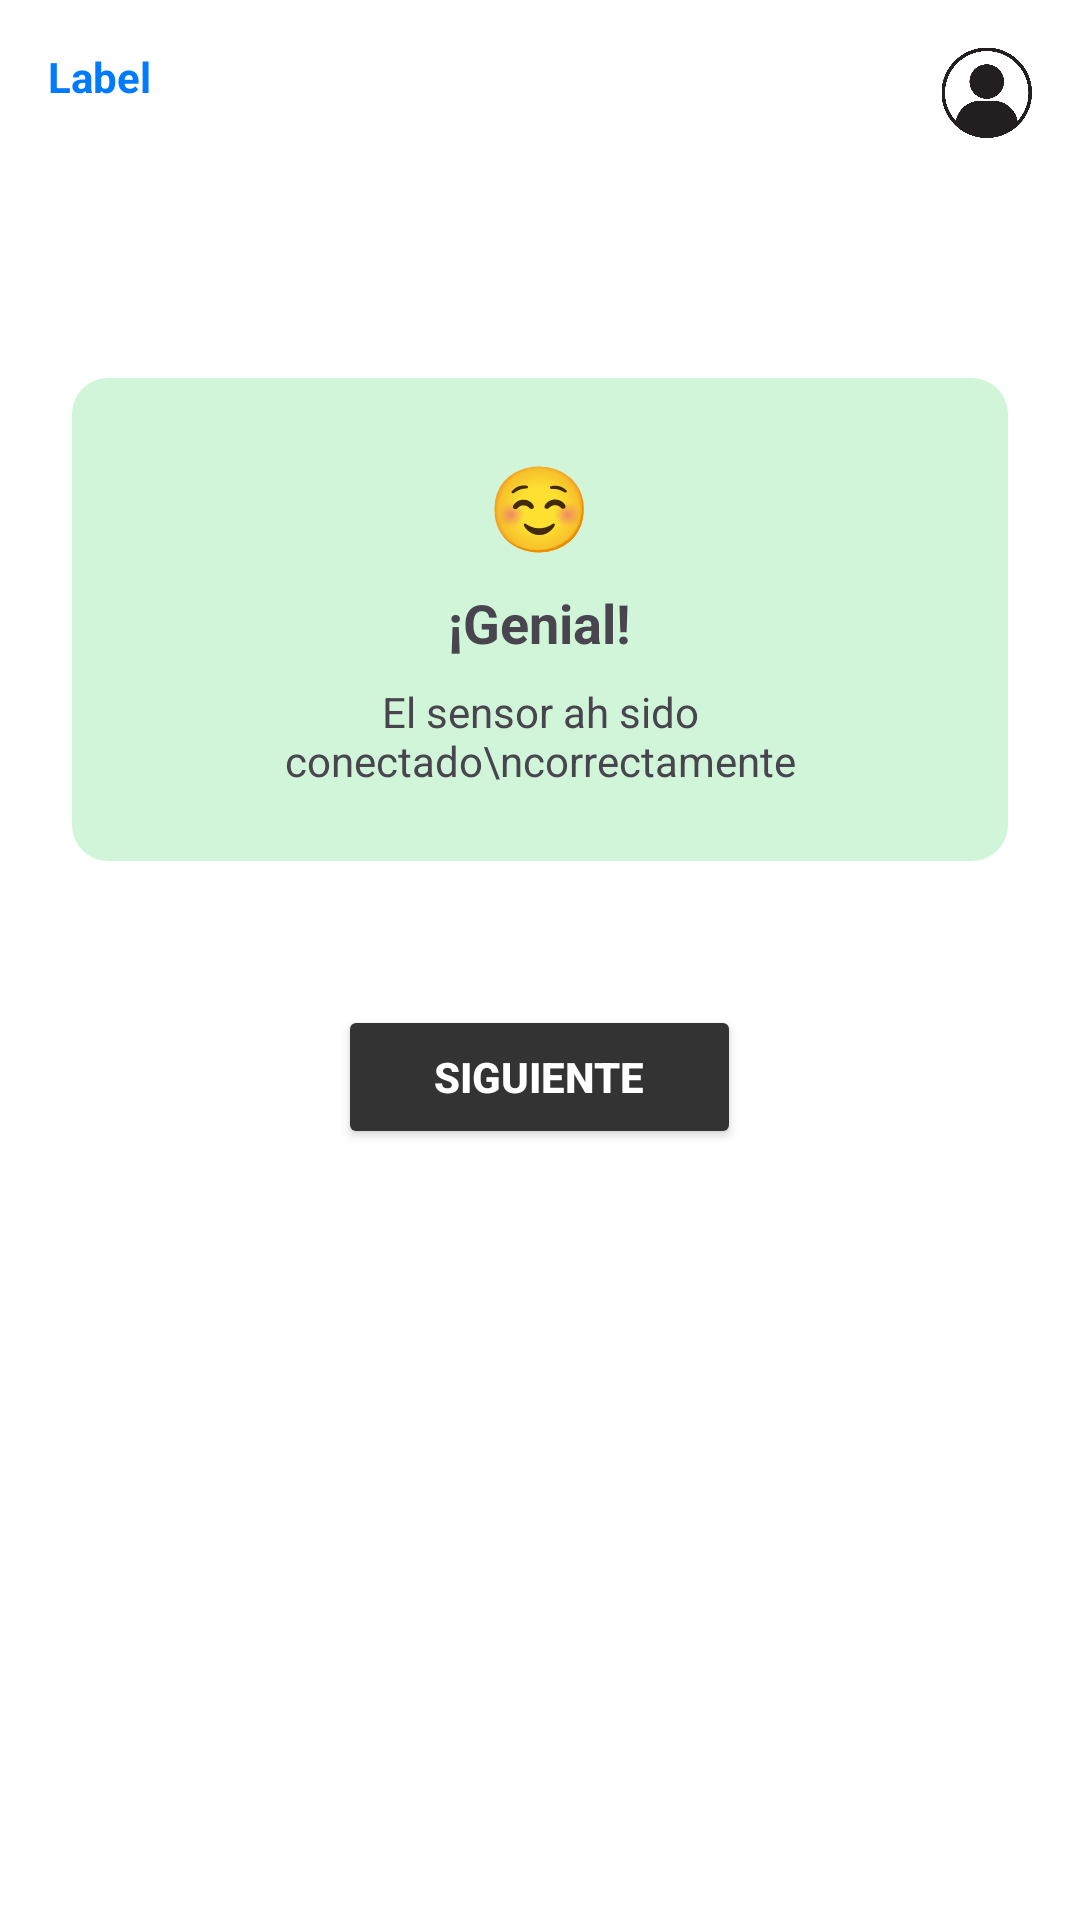

Write the Android layout XML for this screen, with the resource values it uses.
<!-- AndroidManifest.xml: application theme Theme.CUantifica -->
<!-- res/layout/activity_sensor_conectado.xml -->
<?xml version="1.0" encoding="utf-8"?>
<ScrollView xmlns:android="http://schemas.android.com/apk/res/android"
    android:layout_width="match_parent"
    android:layout_height="match_parent"
    android:background="#FFFFFF"
    android:padding="16dp">

    <LinearLayout
        android:layout_width="match_parent"
        android:layout_height="wrap_content"
        android:orientation="vertical"
        android:gravity="center_horizontal">

        
        <RelativeLayout
            android:layout_width="match_parent"
            android:layout_height="wrap_content"
            android:paddingBottom="16dp">

            <TextView
                android:id="@+id/backLabel"
                android:layout_width="wrap_content"
                android:layout_height="wrap_content"
                android:text="Label"
                android:textColor="#007AFF"
                android:textStyle="bold"
                android:textSize="14sp"
                android:layout_alignParentStart="true" />

            <ImageView
                android:layout_width="30dp"
                android:layout_height="30dp"
                android:layout_alignParentEnd="true"
                android:src="@drawable/usuario" />
        </RelativeLayout>

        
        <LinearLayout
            android:layout_width="match_parent"
            android:layout_height="wrap_content"
            android:orientation="vertical"
            android:padding="24dp"
            android:layout_marginTop="64dp"
            android:layout_marginBottom="48dp"
            android:layout_marginHorizontal="8dp"
            android:gravity="center"
            android:backgroundTintMode="src_in"
            android:backgroundTint="#D0F5D8"
            android:background="@drawable/rounded_success_box">

            <TextView
                android:layout_width="wrap_content"
                android:layout_height="wrap_content"
                android:text="☺"
                android:textSize="28sp"
                android:layout_marginBottom="8dp" />

            <TextView
                android:layout_width="wrap_content"
                android:layout_height="wrap_content"
                android:text="¡Genial!"
                android:textStyle="bold"
                android:textSize="18sp"
                android:layout_marginBottom="8dp" />

            <TextView
                android:layout_width="wrap_content"
                android:layout_height="wrap_content"
                android:text="El sensor ah sido conectado\ncorrectamente"
                android:textAlignment="center"
                android:textSize="14sp" />
        </LinearLayout>

        
        <Button
            android:id="@+id/btnSiguiente"
            android:layout_width="wrap_content"
            android:layout_height="wrap_content"
            android:text="Siguiente"
            android:textColor="#FFFFFF"
            android:backgroundTint="#333333"
            android:textStyle="bold"
            android:paddingHorizontal="32dp"
            android:paddingVertical="12dp" />

    </LinearLayout>
</ScrollView>
<!-- resources referenced by this layout -->
<resources>
  <!-- drawable rounded_success_box (drawable) -->
  <?xml version="1.0" encoding="utf-8"?>
  <shape xmlns:android="http://schemas.android.com/apk/res/android"
      android:shape="rectangle">
      <solid android:color="#D0F5D8"/> 
      <corners android:radius="12dp" />
  </shape>
  <!-- drawable usuario: jpg bitmap (drawable, 23775 bytes) -->
  <style name="Theme.CUantifica" parent="Base.Theme.CUantifica" />
  <style name="Base.Theme.CUantifica" parent="Theme.Material3.DayNight.NoActionBar">
          
          
      </style>
</resources>
